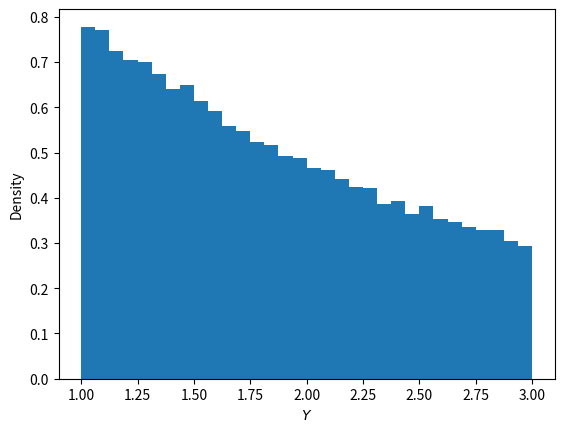

Generate this figure with matplotlib:
#!/usr/bin/env python3
import matplotlib.pyplot as plt
import numpy as np

ar = 3 - 2 * np.log(np.e - (np.e - 1) * np.random.rand(100000))
print(ar.mean())
print(ar.var())
plt.xlabel("$Y$")
plt.ylabel("Density")
plt.hist(ar, 32, density=True)
plt.savefig("main.pdf")
